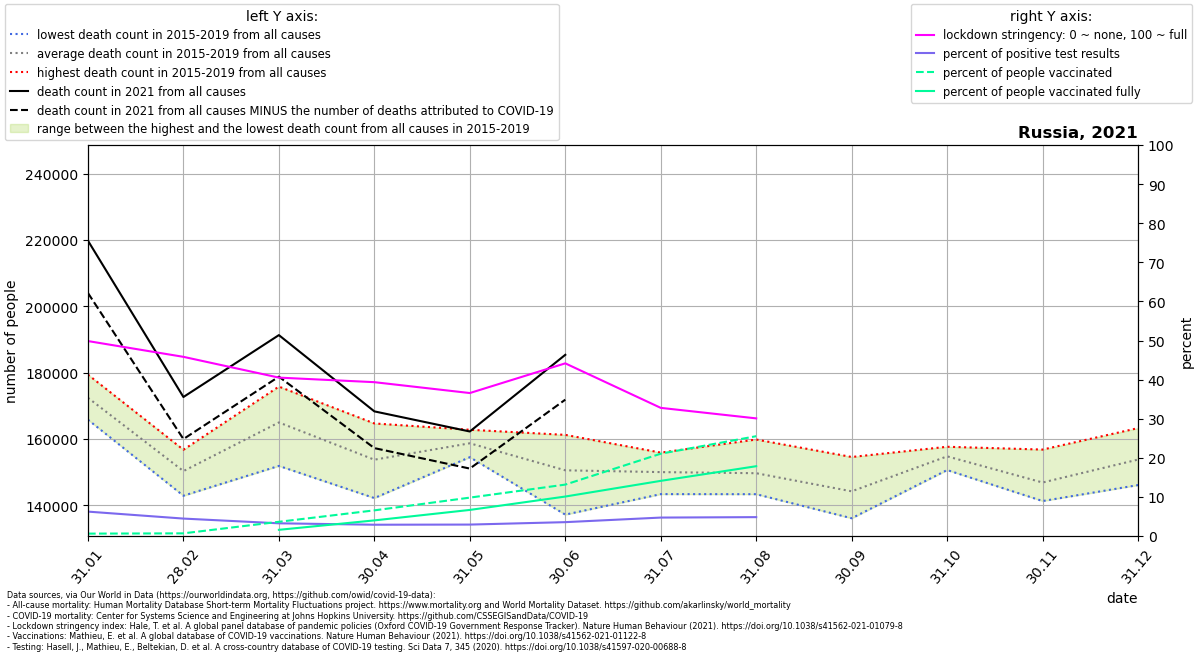

The file beside this chart, header and first rows:
location, date, time, time_unit, deaths_2010_all_ages, deaths_2011_all_ages, deaths_2012_all_ages, deaths_2013_all_ages, deaths_2014_all_ages, deaths_2015_all_ages, deaths_2016_all_ages, deaths_2017_all_ages, deaths_2018_all_ages, deaths_2019_all_ages, deaths_2020_all_ages, deaths_2021_all_ages, new_deaths, new_cases_smoothed, new_tests_smoothed, stringency_index, people_vaccinated, people_fully_vaccinated, population, positive_test_percent
Russia, 2021-01-31, 1, monthly, , , , , , 174723, 169771, 179410, 165836, 172451, 164075, 219769, 15758, 22796, 365024, 49.86, 898452, , 145934460, 6.245
Russia, 2021-02-28, 2, monthly, , , , , , 156737, 156779, 146802, 142931, 148496, 143179, 172672, 12671, 14702, 329322, 45.83, 1000000, , 145934460, 4.464
Russia, 2021-03-31, 3, monthly, , , , , , 175810, 166307, 161610, 169408, 151913, 152740, 191320, 12519, 9813, 301593, 40.52, 5309604, 2318349, 145934460, 3.254
Russia, 2021-04-30, 4, monthly, , , , , , 164705, 150761, 142226, 157368, 153867, 150873, 168345, 11071, 8548, 295666, 39.35, 9582949, 5837036, 145934460, 2.891
Russia, 2021-05-31, 5, monthly, , , , , , 154855, 160437, 161000, 162805, 154539, 172914, 162283, 11174, 8431, 287853, 36.57, 14334360, 9742733, 145934460, 2.929
Russia, 2021-06-30, 6, monthly, , , , , , 161267, 156514, 149314, 148590, 137237, 162758, 185381, 13509, 13368, 376524, 44.17, 19196237, 14740552, 145934460, 3.55
Russia, 2021-07-31, 7, monthly, , , , , , 155922, 146874, 143413, 152478, 151554, 181479, , 22979, 23520, 498220, 32.78, 30728720, 20594261, 145934460, 4.721
Russia, 2021-08-31, 8, monthly, , , , , , 145113, 159864, 152367, 147822, 143394, 157181, , 3851, 22566, 466921, 30.09, 37258702, 26059399, 145934460, 4.833
Russia, 2021-09-30, 9, monthly, , , , , , 154600, 149829, 141652, 136140, 139051, 170717, , , , , , , , , 
Russia, 2021-10-31, 10, monthly, , , , , , 156753, 150667, 155161, 153705, 157679, 205456, , , , , , , , , 
Russia, 2021-11-30, 11, monthly, , , , , , 147626, 156836, 145248, 143519, 141331, 219872, , , , , , , , , 
Russia, 2021-12-31, 12, monthly, , , , , , 163302, 163274, 146137, 147225, 149171, 243235, , , , , , , , , 
